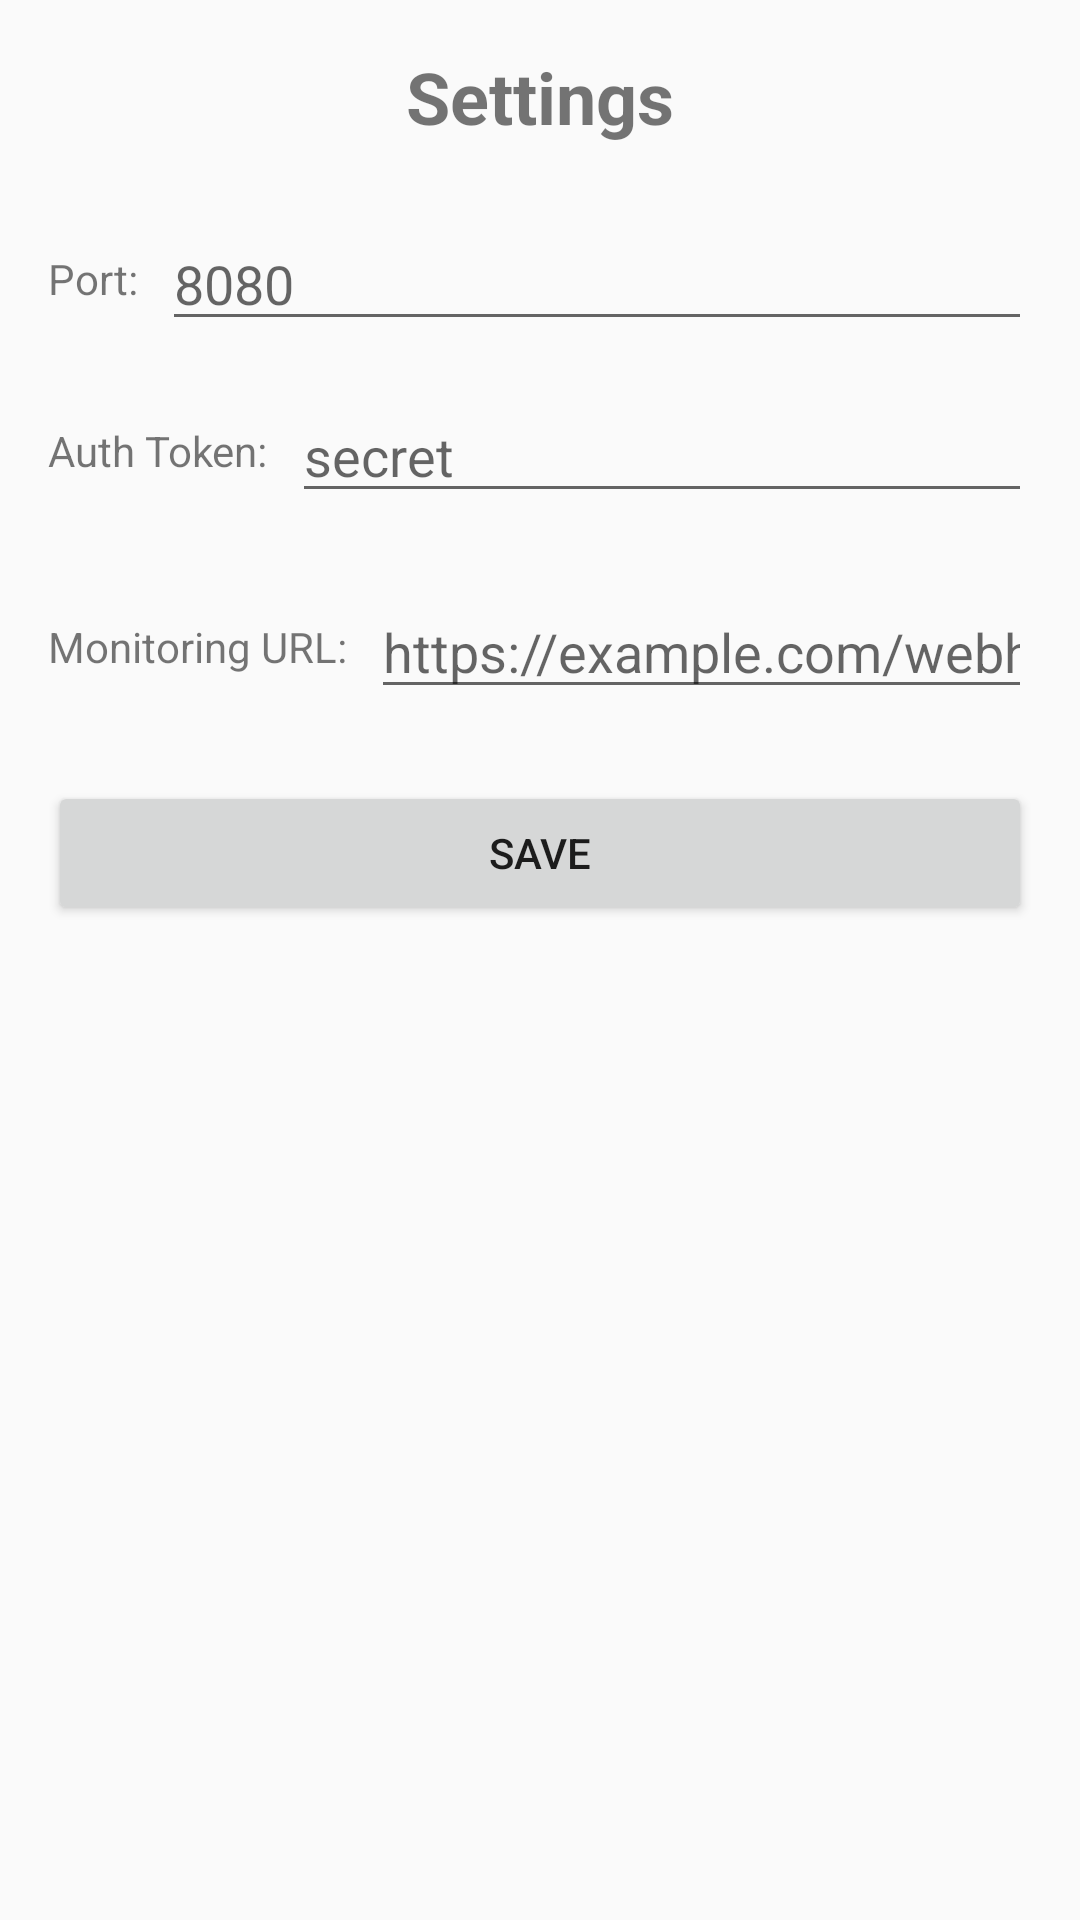

Write the Android layout XML for this screen, with the resource values it uses.
<!-- AndroidManifest.xml: activity theme Theme.AppCompat.Light.DarkActionBar -->
<!-- res/layout/activity_settings.xml -->
<?xml version="1.0" encoding="utf-8"?>
<LinearLayout xmlns:android="http://schemas.android.com/apk/res/android"
    android:layout_width="match_parent"
    android:layout_height="match_parent"
    android:orientation="vertical"
    android:padding="16dp">

    <TextView
        android:layout_width="match_parent"
        android:layout_height="wrap_content"
        android:text="Settings"
        android:textSize="24sp"
        android:textStyle="bold"
        android:gravity="center"
        android:layout_marginBottom="24dp" />

    <LinearLayout
        android:layout_width="match_parent"
        android:layout_height="wrap_content"
        android:orientation="horizontal"
        android:layout_marginBottom="16dp">

        <TextView
            android:layout_width="wrap_content"
            android:layout_height="wrap_content"
            android:text="Port:"
            android:layout_gravity="center_vertical"
            android:layout_marginEnd="8dp" />

        <EditText
            android:id="@+id/portEditText"
            android:layout_width="0dp"
            android:layout_height="wrap_content"
            android:layout_weight="1"
            android:inputType="number"
            android:hint="8080" />

    </LinearLayout>

    <LinearLayout
        android:layout_width="match_parent"
        android:layout_height="wrap_content"
        android:orientation="horizontal"
        android:layout_marginBottom="24dp">

        <TextView
            android:layout_width="wrap_content"
            android:layout_height="wrap_content"
            android:text="Auth Token:"
            android:layout_gravity="center_vertical"
            android:layout_marginEnd="8dp" />

        <EditText
            android:id="@+id/authTokenEditText"
            android:layout_width="0dp"
            android:layout_height="wrap_content"
            android:layout_weight="1"
            android:inputType="text"
            android:hint="secret" />

    </LinearLayout>

    <LinearLayout
        android:layout_width="match_parent"
        android:layout_height="wrap_content"
        android:orientation="horizontal"
        android:layout_marginBottom="24dp">

        <TextView
            android:layout_width="wrap_content"
            android:layout_height="wrap_content"
            android:text="Monitoring URL:"
            android:layout_gravity="center_vertical"
            android:layout_marginEnd="8dp" />

        <EditText
            android:id="@+id/monitoringUrlEditText"
            android:layout_width="0dp"
            android:layout_height="wrap_content"
            android:layout_weight="1"
            android:inputType="textUri"
            android:hint="https://example.com/webhook" />

    </LinearLayout>

    <Button
        android:id="@+id/saveButton"
        android:layout_width="match_parent"
        android:layout_height="wrap_content"
        android:text="Save" />

</LinearLayout>
<!-- resources referenced by this layout -->
<resources>

</resources>
